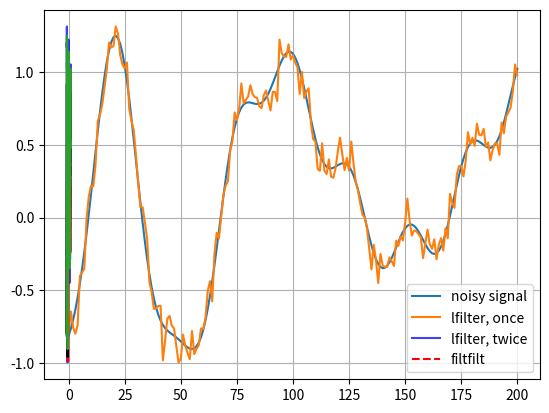

Recreate this plot in Python.
'''
Based on
https://docs.scipy.org/doc/scipy/reference/signal.html#filtering

Filter data along one-dimension with an IIR or FIR filter
https://docs.scipy.org/doc/scipy/reference/generated/scipy.signal.lfilter.html#scipy.signal.lfilter
'''
# import numpy as np
from scipy import signal
import matplotlib.pyplot as plt

def ref_1D_lfilter():
    '''
    https://docs.scipy.org/doc/scipy/reference/generated/scipy.signal.lfilter.html#scipy.signal.lfilter
    '''
    # --(1)------------ Generate a noisy signal to be filtered:
    import numpy as np
    from scipy import signal
    import matplotlib.pyplot as plt
    rng = np.random.default_rng()
    t = np.linspace(-1, 1, 201)
    x = (np.sin(2 * np.pi * 0.75 * t * (1 - t) + 2.1) +
         0.1 * np.sin(2 * np.pi * 1.25 * t + 1) +
         0.18 * np.cos(2 * np.pi * 3.85 * t))
    xn = x + rng.standard_normal(len(t)) * 0.08

    plt.plot(x,label='ini');     plt.plot(xn,label='with noise')
    plt.grid(); plt.legend() ;    plt.show()

    # --(2)------------ Filtering
    # Create an order 3 lowpass butterworth filter:
    # https://docs.scipy.org/doc/scipy/reference/generated/scipy.signal.butter.html
    b, a = signal.butter(3, 0.05)
    # signal.butter(N, Wn, btype='low', analog=False, output='ba', fs=None)
    # N - Порядок фильтра.
    # Wn - Критическая частота или частоты. Для фильтров нижних и верхних частот Wn является скаляром;
    # для полосовых и полосовых фильтров Wn представляет собой последовательность длины 2
    # Для фильтра Баттерворта это точка, в которой коэффициент усиления падает до
    # 1/sqrt(2) = 0.7071067811865475 от коэффициента полосы пропускания («точка -3 дБ»).

    # Apply the filter to xn. Use lfilter_zi to choose the initial condition of the filter
    zi = signal.lfilter_zi(b, a)
    z, _ = signal.lfilter(b, a, xn, zi=zi * xn[0])
    # Apply the filter again, to have a result filtered at an order the same as filtfilt:
    z2, _ = signal.lfilter(b, a, z, zi=zi*z[0])
    # Use filtfilt to apply the filter:
    y = signal.filtfilt(b, a, xn)

    # --(2)------------ Plotting
    # Plot the original signal and the various filtered versions:
    # plt.figure
    plt.plot(t, xn, 'b', alpha=0.75)
    plt.plot(t, z, 'r--', t, z2, 'r', t, y, 'k')
    plt.legend(('noisy signal', 'lfilter, once', 'lfilter, twice',
                'filtfilt'), loc='best')
    plt.plot(t, x, label='ini');
    plt.grid(True)
    plt.show()


ref_1D_lfilter()
# my_1D_wienerfilt()
